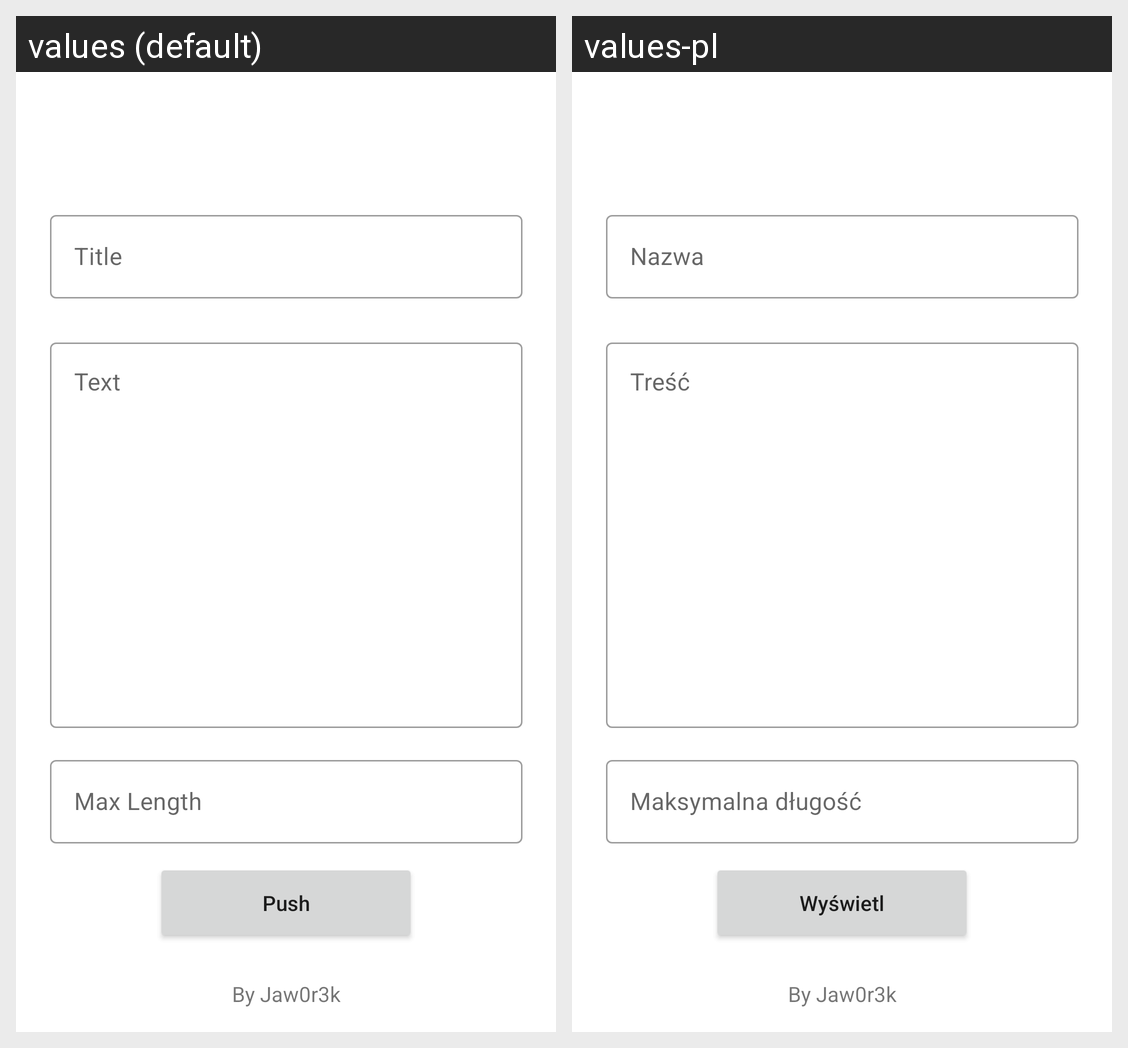

The same Android screen rendered under two of its app's locales, left to right. List the strings drawn on it with the default value and each locale's translation.
Android screen res/layout/activity_main.xml rendered under 2 locales, left to right: values (default), values-pl. Device: Nexus 5 (rendered at 1080×1920; each locale shown at half size, 540×960, under a caption strip naming it); theme Theme.PushANotification.
Strings drawn on this screen, with the default value and each locale's value (text and hints the layout hard-codes, and strings that could not be matched under every locale, appear in the picture but are not listed):

name
  values: Title
  values-pl: Nazwa

content
  values: Text
  values-pl: Treść

max_length
  values: Max Length
  values-pl: Maksymalna długość

push
  values: Push
  values-pl: Wyświetl
